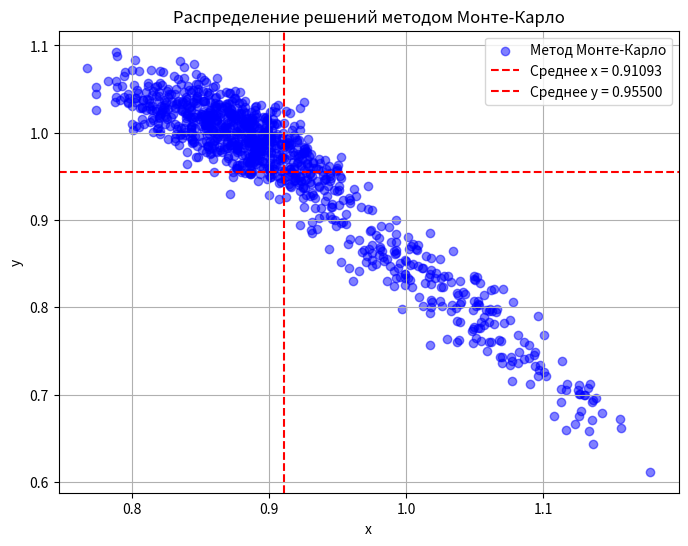

Write the Python code that produced this figure.
import numpy as np
import matplotlib.pyplot as plt
from scipy.optimize import fsolve
import warnings

# Система уравнений
# a1 * x + a2 * y = b1
# a3 * x^2 + a4 * y^2 = b2
def system_of_equations(vars, a1, a2, a3, a4, b1, b2):
    x, y = vars
    eq1 = a1 * x + a2 * y - b1
    eq2 = a3 * x**2 + a4 * y**2 - b2
    return [eq1, eq2]

# Метод Ньютона с использованием встроенной библиотеки
def newton_solver(a_ranges, b_ranges, tol=1e-5, max_iter=100):
    a1 = np.mean(a_ranges["a1"])
    a2 = np.mean(a_ranges["a2"])
    a3 = np.mean(a_ranges["a3"])
    a4 = np.mean(a_ranges["a4"])
    b1 = np.mean(b_ranges["b1"])
    b2 = np.mean(b_ranges["b2"])

    # Начальное приближение
    x0, y0 = 0.5, 0.5

    try:
        with warnings.catch_warnings():
            warnings.simplefilter("ignore")
            sol = fsolve(system_of_equations, [x0, y0], args=(a1, a2, a3, a4, b1, b2), xtol=tol)
        return sol
    except Exception as e:
        print(f"Ошибка решения методом Ньютона: {e}")
        return None

# Метод Монте-Карло для системы уравнений
def monte_carlo_solver_system(a_ranges, b_ranges, N=1000):
    solutions = []
    for _ in range(N):
        a1 = np.random.uniform(*a_ranges["a1"])
        a2 = np.random.uniform(*a_ranges["a2"])
        a3 = np.random.uniform(*a_ranges["a3"])
        a4 = np.random.uniform(*a_ranges["a4"])
        b1 = np.random.uniform(*b_ranges["b1"])
        b2 = np.random.uniform(*b_ranges["b2"])
        try:
            with warnings.catch_warnings():
                warnings.simplefilter("ignore")
                sol = fsolve(system_of_equations, [1, 1], args=(a1, a2, a3, a4, b1, b2))
            solutions.append(sol)
        except:
            pass
    return np.array(solutions)

# Аналитическая оценка погрешности для системы уравнений
# Решение аналитическим методом и вычисление погрешности
def analytical_error_system(a_ranges, b_ranges):
    a1 = np.mean(a_ranges["a1"])
    a2 = np.mean(a_ranges["a2"])
    a3 = np.mean(a_ranges["a3"])
    a4 = np.mean(a_ranges["a4"])
    b1 = np.mean(b_ranges["b1"])
    b2 = np.mean(b_ranges["b2"])

    with warnings.catch_warnings():
        warnings.simplefilter("ignore")
        root_guess = fsolve(system_of_equations, [0.5, 0.5], args=(a1, a2, a3, a4, b1, b2))

    delta_a1 = (a_ranges["a1"][1] - a_ranges["a1"][0]) / 2
    delta_a2 = (a_ranges["a2"][1] - a_ranges["a2"][0]) / 2
    delta_a3 = (a_ranges["a3"][1] - a_ranges["a3"][0]) / 2
    delta_a4 = (a_ranges["a4"][1] - a_ranges["a4"][0]) / 2
    delta_b1 = (b_ranges["b1"][1] - b_ranges["b1"][0]) / 2
    delta_b2 = (b_ranges["b2"][1] - b_ranges["b2"][0]) / 2

    x, y = root_guess
    error_x = abs(delta_a1 * x + delta_a2 * y + delta_b1)
    error_y = abs(delta_a3 * x**2 + delta_a4 * y**2 + delta_b2)

    return root_guess, (error_x, error_y)

# Параметры с неопределённостью
a_ranges = {"a1": [1.0, 1.1], "a2": [1.0, 1.2], "a3": [0.9, 1.0], "a4": [0.8, 0.9]}
b_ranges = {"b1": [2.0, 2.1], "b2": [1.5, 1.6]}

# Решение методом Ньютона
newton_solution = newton_solver(a_ranges, b_ranges)
if newton_solution is not None:
    print(f"Решение методом Ньютона: x = {newton_solution[0]:.5f}, y = {newton_solution[1]:.5f}")
else:
    print("Метод Ньютона не нашел решение.")

# Решение методом Монте-Карло
solutions_mc = monte_carlo_solver_system(a_ranges, b_ranges)
if solutions_mc.size > 0:
    mean_solution = np.mean(solutions_mc, axis=0)
    print(f"Среднее решение методом Монте-Карло: x = {mean_solution[0]:.5f}, y = {mean_solution[1]:.5f}")

# Решение аналитическим методом
root_analytical, (error_x, error_y) = analytical_error_system(a_ranges, b_ranges)
print(f"Решение аналитическим методом: x = {root_analytical[0]:.5f}, y = {root_analytical[1]:.5f}")
print(f"Аналитическая погрешность: x = {error_x:.5f}, y = {error_y:.5f}")

# Визуализация метода Монте-Карло
if solutions_mc.size > 0:
    plt.figure(figsize=(8, 6))
    plt.scatter(solutions_mc[:, 0], solutions_mc[:, 1], alpha=0.5, label="Метод Монте-Карло", color='b')
    plt.axvline(mean_solution[0], color='r', linestyle='--', label=f"Среднее x = {mean_solution[0]:.5f}")
    plt.axhline(mean_solution[1], color='r', linestyle='--', label=f"Среднее y = {mean_solution[1]:.5f}")
    plt.title("Распределение решений методом Монте-Карло")
    plt.xlabel("x")
    plt.ylabel("y")
    plt.legend()
    plt.grid(True)
    plt.show()
